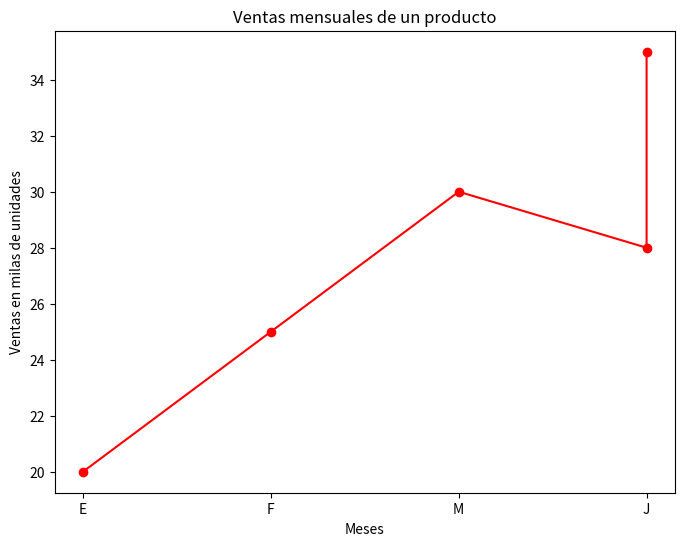
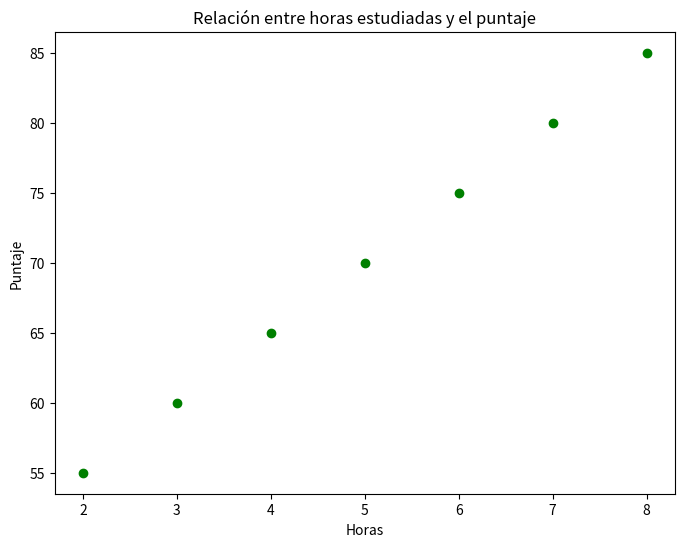

The script that saved these images, in order:
import numpy as np
import matplotlib.pyplot as plt

month = np.array(['E', 'F', 'M', 'J', 'J'])
sales = np.array([20,25,30,28,35])

#Configurar el tamaño del gráfico
plt.figure(figsize=(8,6))

#Crear el gráfico
plt.plot(month, sales, marker='o', color='red')

plt.title('Ventas mensuales de un producto')
plt.xlabel('Meses')
plt.ylabel('Ventas en milas de unidades')

plt.show()

#-----------------------------------
#Gráfico de dispersión

#configurar el tamaño del gráfico
plt.figure(figsize=(8,6))

hours = [2,3,4,5,6,7,8]
exam = [55,60,65,70,75,80,85]

plt.scatter(hours, exam, color='green')

plt.title('Relación entre horas estudiadas y el puntaje')
plt.xlabel('Horas')
plt.ylabel('Puntaje')

plt.show()